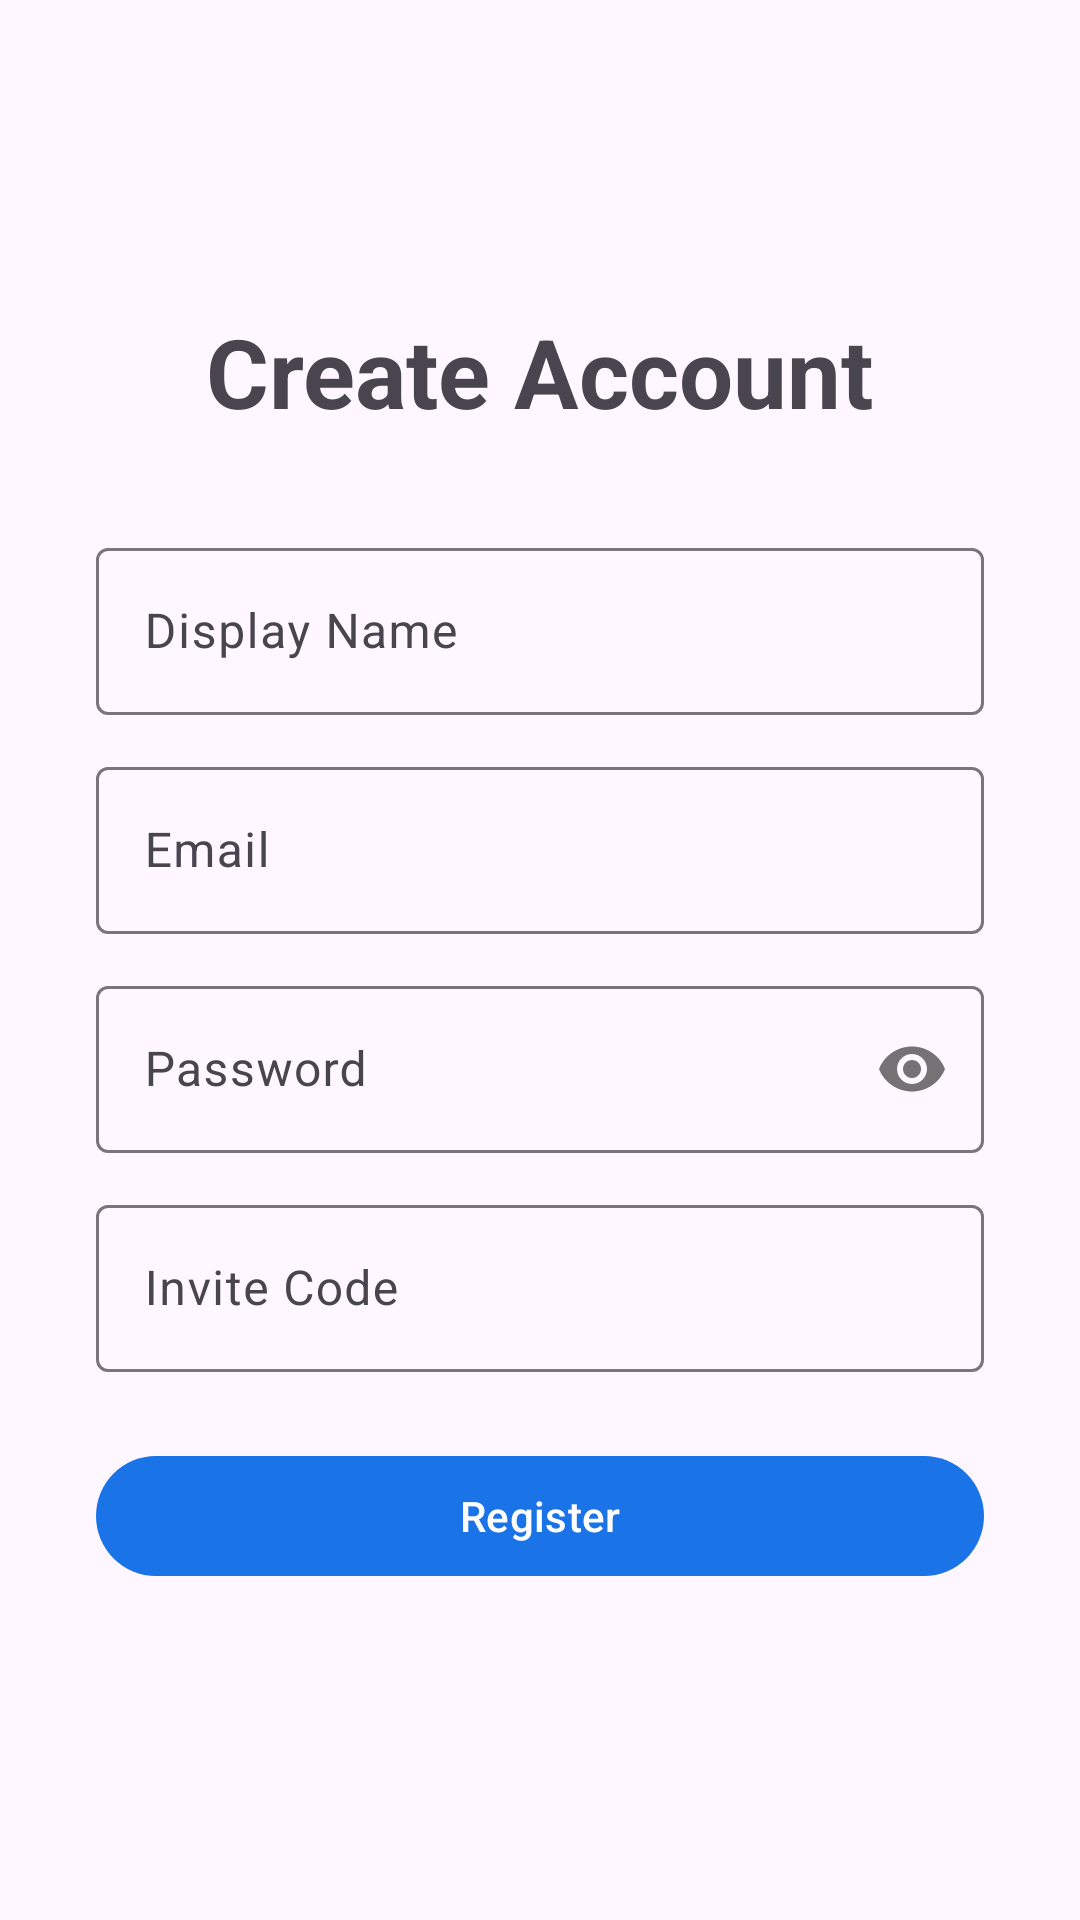

Reconstruct the res/layout file that produces this screen, plus the resources it refers to.
<!-- AndroidManifest.xml: application theme Theme.Tracker -->
<!-- res/layout/activity_register.xml -->
<?xml version="1.0" encoding="utf-8"?>
<LinearLayout xmlns:android="http://schemas.android.com/apk/res/android"
    xmlns:app="http://schemas.android.com/apk/res-auto"
    android:layout_width="match_parent"
    android:layout_height="match_parent"
    android:gravity="center"
    android:orientation="vertical"
    android:padding="32dp">

    <TextView
        android:layout_width="wrap_content"
        android:layout_height="wrap_content"
        android:layout_marginBottom="32dp"
        android:text="Create Account"
        android:textSize="32sp"
        android:textStyle="bold" />

    <com.google.android.material.textfield.TextInputLayout
        android:layout_width="match_parent"
        android:layout_height="wrap_content"
        android:layout_marginBottom="12dp"
        android:hint="Display Name"
        app:boxBackgroundMode="outline">

        <com.google.android.material.textfield.TextInputEditText
            android:id="@+id/editDisplayName"
            android:layout_width="match_parent"
            android:layout_height="wrap_content"
            android:inputType="textPersonName" />
    </com.google.android.material.textfield.TextInputLayout>

    <com.google.android.material.textfield.TextInputLayout
        android:layout_width="match_parent"
        android:layout_height="wrap_content"
        android:layout_marginBottom="12dp"
        android:hint="Email"
        app:boxBackgroundMode="outline">

        <com.google.android.material.textfield.TextInputEditText
            android:id="@+id/editEmail"
            android:layout_width="match_parent"
            android:layout_height="wrap_content"
            android:inputType="textEmailAddress" />
    </com.google.android.material.textfield.TextInputLayout>

    <com.google.android.material.textfield.TextInputLayout
        android:layout_width="match_parent"
        android:layout_height="wrap_content"
        android:layout_marginBottom="12dp"
        android:hint="Password"
        app:boxBackgroundMode="outline"
        app:passwordToggleEnabled="true">

        <com.google.android.material.textfield.TextInputEditText
            android:id="@+id/editPassword"
            android:layout_width="match_parent"
            android:layout_height="wrap_content"
            android:inputType="textPassword" />
    </com.google.android.material.textfield.TextInputLayout>

    <com.google.android.material.textfield.TextInputLayout
        android:layout_width="match_parent"
        android:layout_height="wrap_content"
        android:layout_marginBottom="24dp"
        android:hint="Invite Code"
        app:boxBackgroundMode="outline">

        <com.google.android.material.textfield.TextInputEditText
            android:id="@+id/editInviteCode"
            android:layout_width="match_parent"
            android:layout_height="wrap_content"
            android:inputType="text" />
    </com.google.android.material.textfield.TextInputLayout>

    <com.google.android.material.button.MaterialButton
        android:id="@+id/btnRegister"
        android:layout_width="match_parent"
        android:layout_height="wrap_content"
        android:layout_marginBottom="8dp"
        android:text="Register" />

    <ProgressBar
        android:id="@+id/progress"
        android:layout_width="wrap_content"
        android:layout_height="wrap_content"
        android:layout_marginTop="16dp"
        android:visibility="gone" />

    <TextView
        android:id="@+id/txtError"
        android:layout_width="wrap_content"
        android:layout_height="wrap_content"
        android:layout_marginTop="8dp"
        android:textColor="#F44336"
        android:visibility="gone" />

</LinearLayout>
<!-- resources referenced by this layout -->
<resources>
  <style name="Theme.Tracker" parent="Theme.Material3.Light.NoActionBar">
          <item name="colorPrimary">@color/primary</item>
          <item name="colorPrimaryDark">@color/primary_dark</item>
          <item name="colorAccent">@color/accent</item>
      </style>
  <color name="primary">#1B73E8</color>
  <color name="primary_dark">#0D57B8</color>
  <color name="accent">#4CAF50</color>
</resources>
